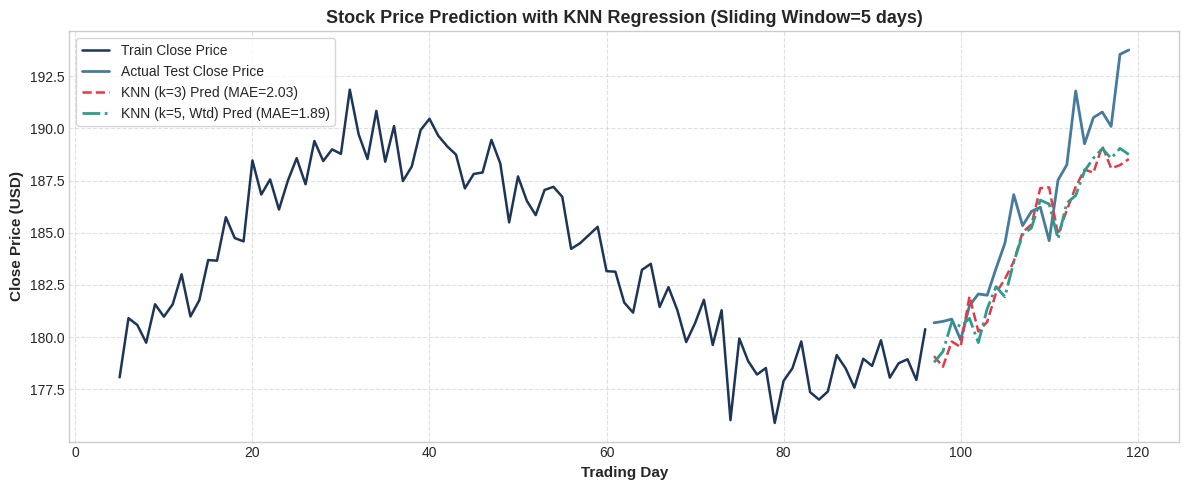

Source code (Python): (Note: this script raises an exception after producing the figure.)
import numpy as np
import matplotlib.pyplot as plt

# -------------------------------------------------------------
# Synthetic AAPL Stock Price Data (Simulated for 2024)
# Demonstrating 02_Exercise-KNN-Regression.ipynb
# -------------------------------------------------------------
np.random.seed(42)
days = 120
t = np.linspace(0, 4 * np.pi, days)
# Realistic stock series with trend, cyclical component, and noise
base_price = 175 + 10 * np.sin(t / 2) + 0.15 * np.arange(days)
noise = np.random.normal(0, 1.2, days)
close_prices = base_price + noise

def create_sliding_window_dataset(series, window_size=5):
    X, y = [], []
    for i in range(len(series) - window_size):
        X.append(series[i:i + window_size])
        y.append(series[i + window_size])
    return np.array(X), np.array(y)

window = 5
X, y = create_sliding_window_dataset(close_prices, window_size=window)

# Train/Test split: 80% train, 20% test
split_idx = int(len(X) * 0.8)
X_train, y_train = X[:split_idx], y[:split_idx]
X_test, y_test = X[split_idx:], y[split_idx:]

def knn_regressor_predict(X_tr, y_tr, X_te, k=3, weighted=False, epsilon=1e-5):
    preds = []
    for x in X_te:
        dists = np.sqrt(np.sum((X_tr - x)**2, axis=1))
        k_indices = np.argsort(dists)[:k]
        if not weighted:
            pred = np.mean(y_tr[k_indices])
        else:
            k_dists = dists[k_indices]
            weights = 1.0 / (k_dists**2 + epsilon)
            pred = np.sum(weights * y_tr[k_indices]) / np.sum(weights)
        preds.append(pred)
    return np.array(preds)

# Test k=3, k=5, and weighted
k3_preds = knn_regressor_predict(X_train, y_train, X_test, k=3, weighted=False)
k5_preds = knn_regressor_predict(X_train, y_train, X_test, k=5, weighted=False)
k5_weighted_preds = knn_regressor_predict(X_train, y_train, X_test, k=5, weighted=True)

mae_k3 = np.mean(np.abs(y_test - k3_preds))
mae_k5 = np.mean(np.abs(y_test - k5_preds))
mae_k5_w = np.mean(np.abs(y_test - k5_weighted_preds))

print(f"KNN Regression Stock Prediction Results (Window={window}):")
print(f"  MAE (k=3, Simple): {mae_k3:.4f}")
print(f"  MAE (k=5, Simple): {mae_k5:.4f}")
print(f"  MAE (k=5, Weighted): {mae_k5_w:.4f}")

# Plot
plt.style.use('seaborn-v0_8-whitegrid' if 'seaborn-v0_8-whitegrid' in plt.style.available else 'default')
plt.figure(figsize=(12, 5), dpi=300)

train_timeline = range(window, split_idx + window)
test_timeline = range(split_idx + window, len(close_prices))

plt.plot(train_timeline, y_train, color='#1d3557', label='Train Close Price', linewidth=1.8)
plt.plot(test_timeline, y_test, color='#457b9d', label='Actual Test Close Price', linewidth=2)
plt.plot(test_timeline, k3_preds, color='#e63946', linestyle='--', label=f'KNN (k=3) Pred (MAE={mae_k3:.2f})', linewidth=1.8)
plt.plot(test_timeline, k5_weighted_preds, color='#2a9d8f', linestyle='-.', label=f'KNN (k=5, Wtd) Pred (MAE={mae_k5_w:.2f})', linewidth=2)

plt.title(f'Stock Price Prediction with KNN Regression (Sliding Window={window} days)', fontsize=13, fontweight='bold')
plt.xlabel('Trading Day', fontsize=11, fontweight='bold')
plt.ylabel('Close Price (USD)', fontsize=11, fontweight='bold')
plt.legend(loc='upper left', frameon=True)
plt.grid(True, linestyle='--', alpha=0.6)

plt.tight_layout()
plt.savefig('figures/stock_knn_regression.png', dpi=300)
plt.close()
print("Saved figure to figures/stock_knn_regression.png")
